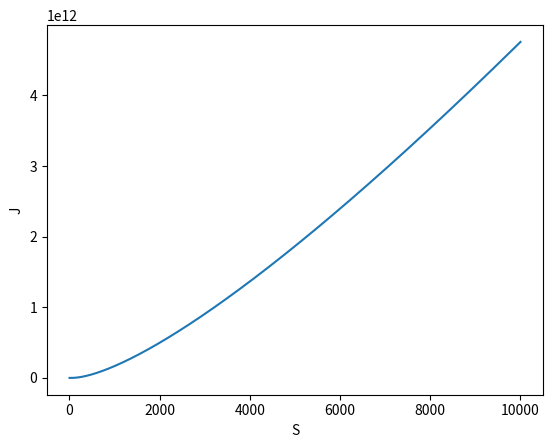

Reproduce this figure in Python.
import numpy as np
import matplotlib.pyplot  as plt

time_step_s = 1E-7 # 1ns
Na = 6.02E23

C_ini = 1E-3  # mol/L
Ce = 1E-6  # Mol/L
Ce_m3 = Ce * Na / 1E3
C = C_ini  # C(t)

Na = 6.022E23
V_solvent_L = 1 * 1E-5
n_monomer_ini = C_ini * V_solvent_L * Na
n_monomer = n_monomer_ini  # n_mono(t)

# packing density
p = 0.7
# v : volume of the monomer (not the aggregate)
R = 0.59  # radius in nm (!= R_hydro)
v_monomer = 4 / 3 * np.pi * (R * 1E-9) ** 3
v_monomer_nm3 = 4 / 3 * np.pi * (R) ** 3
print("v :", v_monomer)
print("v_nm3 :", v_monomer_nm3)

"""
17 cal / mol / A²
17/4.18 = 4.06 J /mol / A²
4.06E20 J /mol / m²
4/6.02 E23 = 0.66E-3 J / m²
soit 0.66E-3 J / m²
"""
gamma_eau_air = 0.07
gamma_sl = 0.66E-2  # N/m (eau/air) -> (monomer/solvant) 19.5 (±0.6), 18.5 (±0.6) and 17.0 (±0.6) cal mol-1  Å-2 in the solvent condition with a DMSO mole fraction of 0.21, 0.26 and 0.32
gamma_sl = 0.006


T = 293  # K
eta = 1E-3  # visosity Pa.s

R_hydro = 0.63  # nm

k_B = 1.38E-23
D = k_B * T / (6 * np.pi * eta * R_hydro * 1E-9)  # Diffusion

S = np.linspace(5, 1E4, 1000)

theta = gamma_sl * np.power(36*np.pi, 1/3) * np.power(v_monomer / p, 2 / 3) / (k_B * T) # Related to surface energy of aggregate
print("theta : ", theta)

n_etoile = np.power(2*theta/(3 * np.log(S)), 3)
# print("n_etoile : ", n_etoile)
# print(-4*theta**3/(27*np.log(S)*np.log(S)))
# J is in m-3 s-1 (per cubic meter per second)

pow_1_6_36_pi = np.power(36*np.pi, 1/6)
v_over_p_two_third = np.power(v_monomer/p, 2.0/3)
print("v_over_p_two_third  : ", v_over_p_two_third)
exponential_prefactor_constant_part = (V_solvent_L*1E-3) * time_step_s * pow_1_6_36_pi * D * (Ce_m3)/(pow(v_monomer*v_monomer/(p*p), 1/3) * np.sqrt(theta))
print("exponential_prefactor_constant_part : ", exponential_prefactor_constant_part)
J = (V_solvent_L * 1E-3) * time_step_s * np.power(36 * np.pi, 1 / 6) * D * (Ce * 6.02E23 / 1E3) / (np.power(v_monomer ** 2 / p ** 2, 1 / 3) * np.sqrt(theta)) * S * np.log(S) * np.exp(-4 * theta ** 3 / (27 * np.log(S) * np.log(S)))

plt.plot(S, J)
plt.xlabel("S")
plt.ylabel("J")
plt.show()